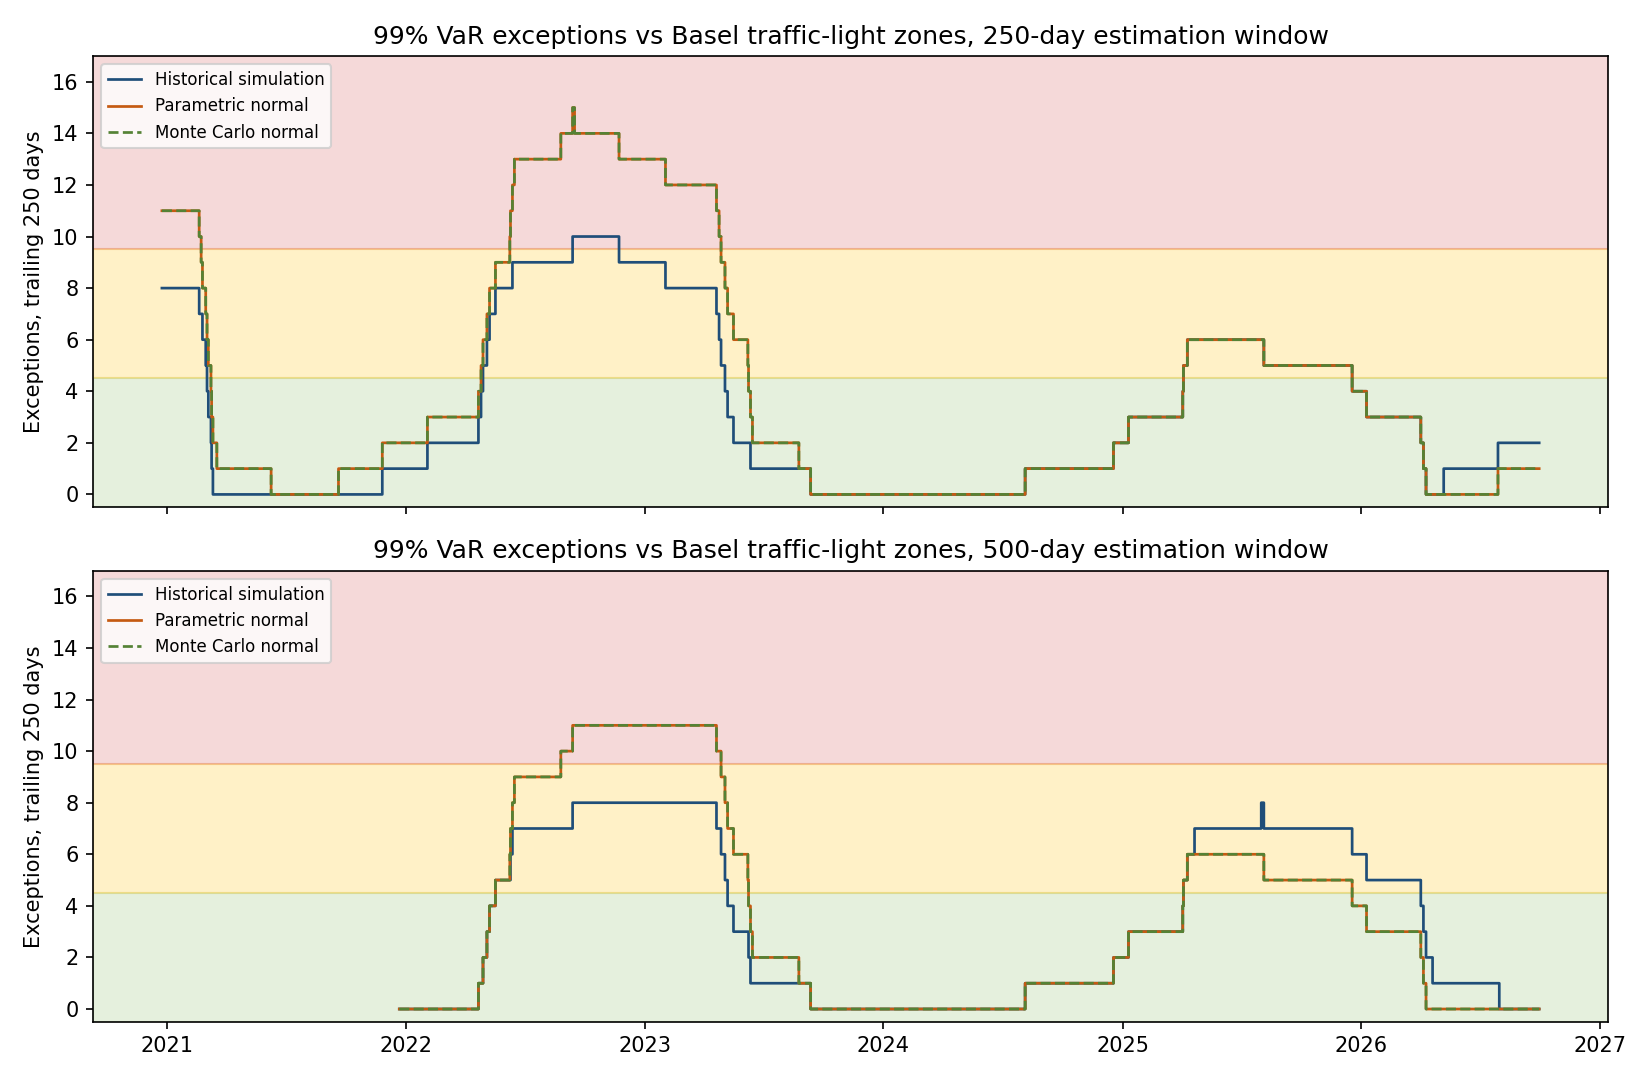

Data behind this chart, as committed beside it:
date, portfolio, method, window_days, exceptions_250d, zone
2020-12-24, equity_ew, hs, 250, 8, yellow
2020-12-28, equity_ew, hs, 250, 8, yellow
2020-12-29, equity_ew, hs, 250, 8, yellow
2020-12-30, equity_ew, hs, 250, 8, yellow
2020-12-31, equity_ew, hs, 250, 8, yellow
2021-01-04, equity_ew, hs, 250, 8, yellow
2021-01-05, equity_ew, hs, 250, 8, yellow
2021-01-06, equity_ew, hs, 250, 8, yellow
2021-01-07, equity_ew, hs, 250, 8, yellow
2021-01-08, equity_ew, hs, 250, 8, yellow
2021-01-11, equity_ew, hs, 250, 8, yellow
2021-01-12, equity_ew, hs, 250, 8, yellow
2021-01-13, equity_ew, hs, 250, 8, yellow
2021-01-14, equity_ew, hs, 250, 8, yellow
2021-01-15, equity_ew, hs, 250, 8, yellow
2021-01-19, equity_ew, hs, 250, 8, yellow
2021-01-20, equity_ew, hs, 250, 8, yellow
2021-01-21, equity_ew, hs, 250, 8, yellow
2021-01-22, equity_ew, hs, 250, 8, yellow
2021-01-25, equity_ew, hs, 250, 8, yellow
2021-01-26, equity_ew, hs, 250, 8, yellow
2021-01-27, equity_ew, hs, 250, 8, yellow
2021-01-28, equity_ew, hs, 250, 8, yellow
2021-01-29, equity_ew, hs, 250, 8, yellow
2021-02-01, equity_ew, hs, 250, 8, yellow
2021-02-02, equity_ew, hs, 250, 8, yellow
2021-02-03, equity_ew, hs, 250, 8, yellow
2021-02-04, equity_ew, hs, 250, 8, yellow
2021-02-05, equity_ew, hs, 250, 8, yellow
2021-02-08, equity_ew, hs, 250, 8, yellow
2021-02-09, equity_ew, hs, 250, 8, yellow
2021-02-10, equity_ew, hs, 250, 8, yellow
2021-02-11, equity_ew, hs, 250, 8, yellow
2021-02-12, equity_ew, hs, 250, 8, yellow
2021-02-16, equity_ew, hs, 250, 8, yellow
2021-02-17, equity_ew, hs, 250, 8, yellow
2021-02-18, equity_ew, hs, 250, 8, yellow
2021-02-19, equity_ew, hs, 250, 7, yellow
2021-02-22, equity_ew, hs, 250, 7, yellow
2021-02-23, equity_ew, hs, 250, 7, yellow
2021-02-24, equity_ew, hs, 250, 6, yellow
2021-02-25, equity_ew, hs, 250, 6, yellow
2021-02-26, equity_ew, hs, 250, 6, yellow
2021-03-01, equity_ew, hs, 250, 5, yellow
2021-03-02, equity_ew, hs, 250, 5, yellow
2021-03-03, equity_ew, hs, 250, 4, green
2021-03-04, equity_ew, hs, 250, 4, green
2021-03-05, equity_ew, hs, 250, 3, green
2021-03-08, equity_ew, hs, 250, 3, green
2021-03-09, equity_ew, hs, 250, 2, green
2021-03-10, equity_ew, hs, 250, 1, green
2021-03-11, equity_ew, hs, 250, 1, green
2021-03-12, equity_ew, hs, 250, 0, green
2021-03-15, equity_ew, hs, 250, 0, green
2021-03-16, equity_ew, hs, 250, 0, green
2021-03-17, equity_ew, hs, 250, 0, green
2021-03-18, equity_ew, hs, 250, 0, green
2021-03-19, equity_ew, hs, 250, 0, green
2021-03-22, equity_ew, hs, 250, 0, green
2021-03-23, equity_ew, hs, 250, 0, green
... 7,872 more rows
